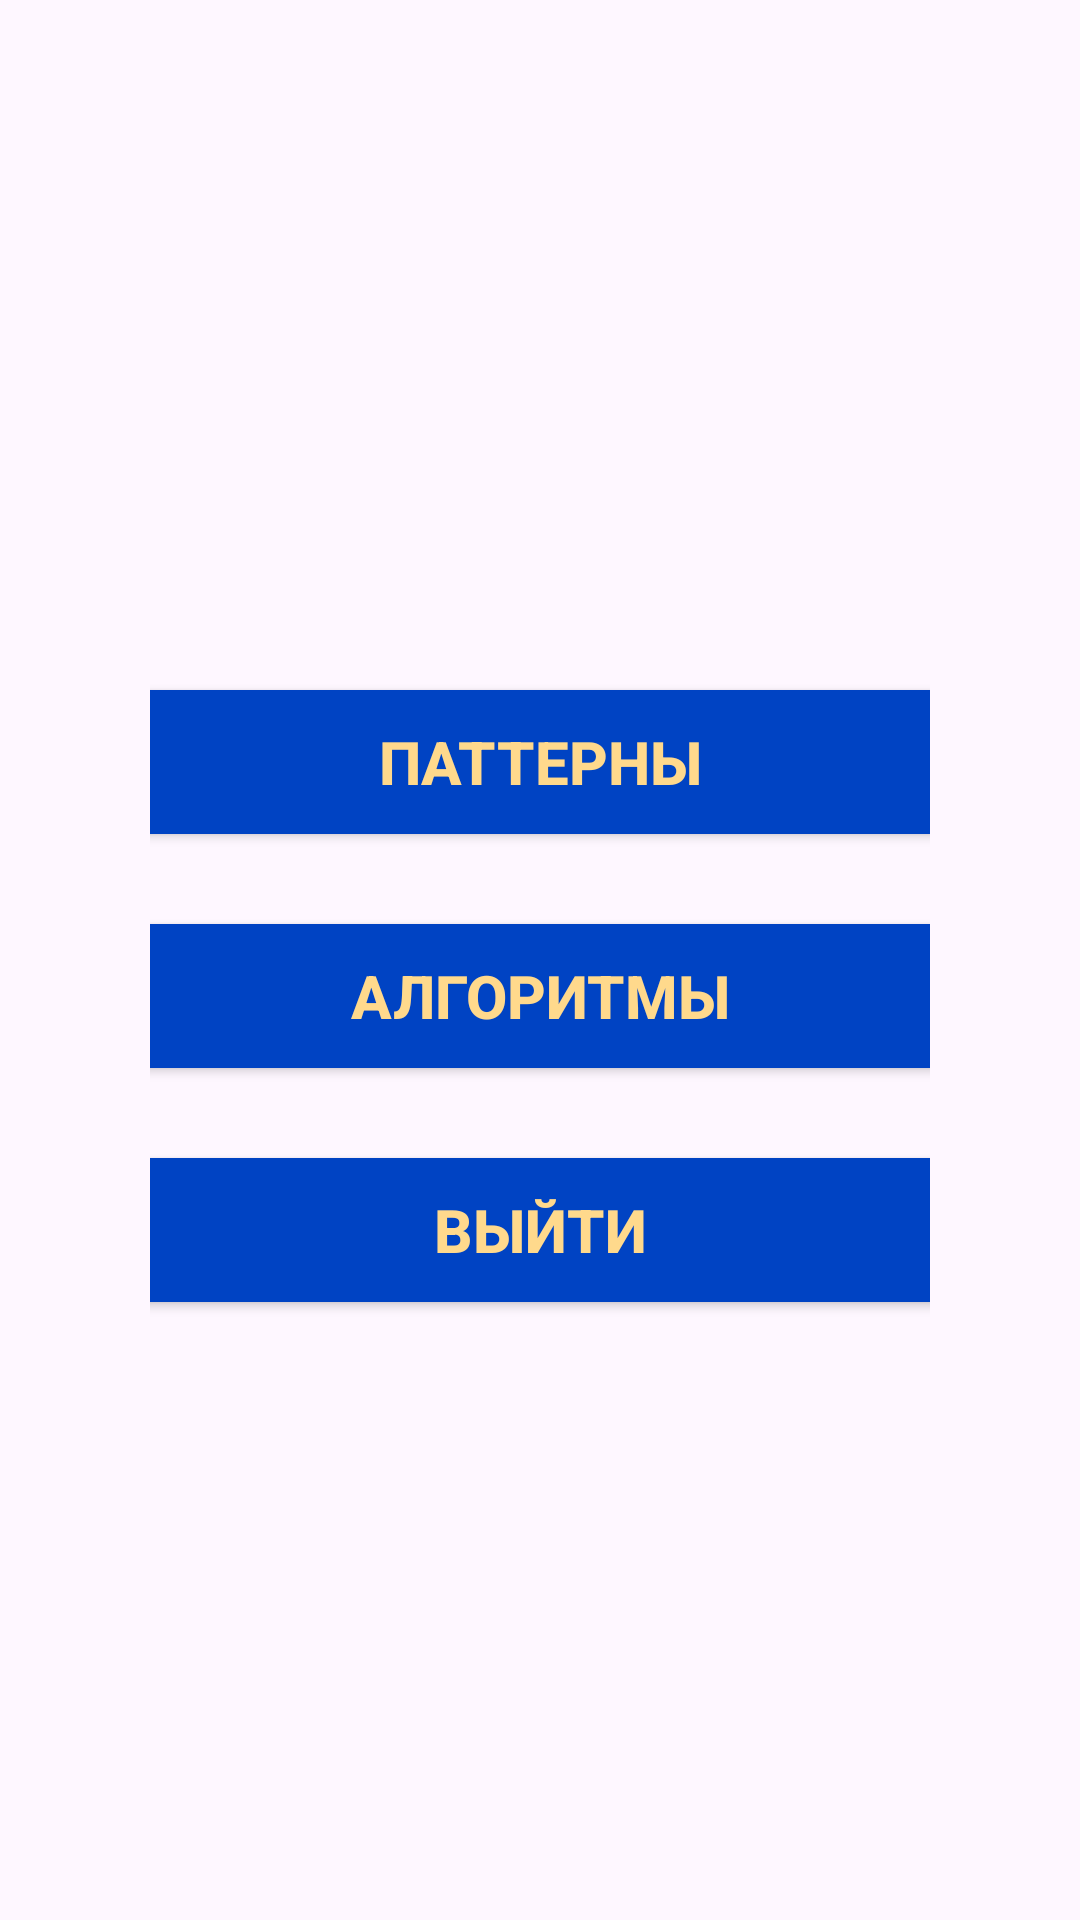

Android layout source for this screen:
<!-- AndroidManifest.xml: application theme Theme.Mobilka -->
<!-- res/layout/activity_main.xml -->
<?xml version="1.0" encoding="utf-8"?>
<androidx.constraintlayout.widget.ConstraintLayout xmlns:android="http://schemas.android.com/apk/res/android"
    xmlns:app="http://schemas.android.com/apk/res-auto"
    xmlns:tools="http://schemas.android.com/tools"
    android:layout_width="match_parent"
    android:layout_height="match_parent"
    tools:context=".MainActivity">

    <LinearLayout
        android:layout_width="match_parent"
        android:layout_height="match_parent"
        android:orientation="vertical"
        app:layout_constraintBottom_toBottomOf="parent"
        app:layout_constraintEnd_toEndOf="parent"
        app:layout_constraintStart_toStartOf="parent"
        app:layout_constraintTop_toTopOf="parent"
        android:layout_margin="50dp"
        android:gravity="center_horizontal">

        <androidx.appcompat.widget.AppCompatButton
            android:id="@+id/buttonPatterns"
            android:layout_width="300dp"
            android:layout_height="wrap_content"
            android:text="Паттерны"
            android:textSize="20sp"
            android:layout_marginTop="180dp"
            android:background="@color/colordark2"
            android:textColor="@color/colorlight3"
            android:textStyle="bold"
            />

        <androidx.appcompat.widget.AppCompatButton
            android:id="@+id/buttonAlgoritms"
            android:layout_width="300dp"
            android:textSize="20sp"
            android:layout_height="wrap_content"
            android:text="Алгоритмы"
            android:layout_marginTop="30dp"
            android:background="@color/colordark2"
            android:textColor="@color/colorlight3"
            android:textStyle="bold"/>

        <androidx.appcompat.widget.AppCompatButton
            android:id="@+id/buttonExit"
            android:layout_width="300dp"
            android:layout_height="wrap_content"
            android:text="Выйти"
            android:textSize="20sp"
            android:layout_marginTop="30dp"
            android:background="@color/colordark2"
            android:textColor="@color/colorlight3"
            android:textStyle="bold"/>
    </LinearLayout>
</androidx.constraintlayout.widget.ConstraintLayout>
<!-- resources referenced by this layout -->
<resources>
  <color name="colordark2">#0043C3</color>
  <color name="colorlight3">#FFD98C</color>
  <style name="Theme.Mobilka" parent="Base.Theme.Mobilka" />
  <style name="Base.Theme.Mobilka" parent="Theme.Material3.DayNight.NoActionBar">
          <item name="background">@color/cardview_light_background</item>
      </style>
</resources>
